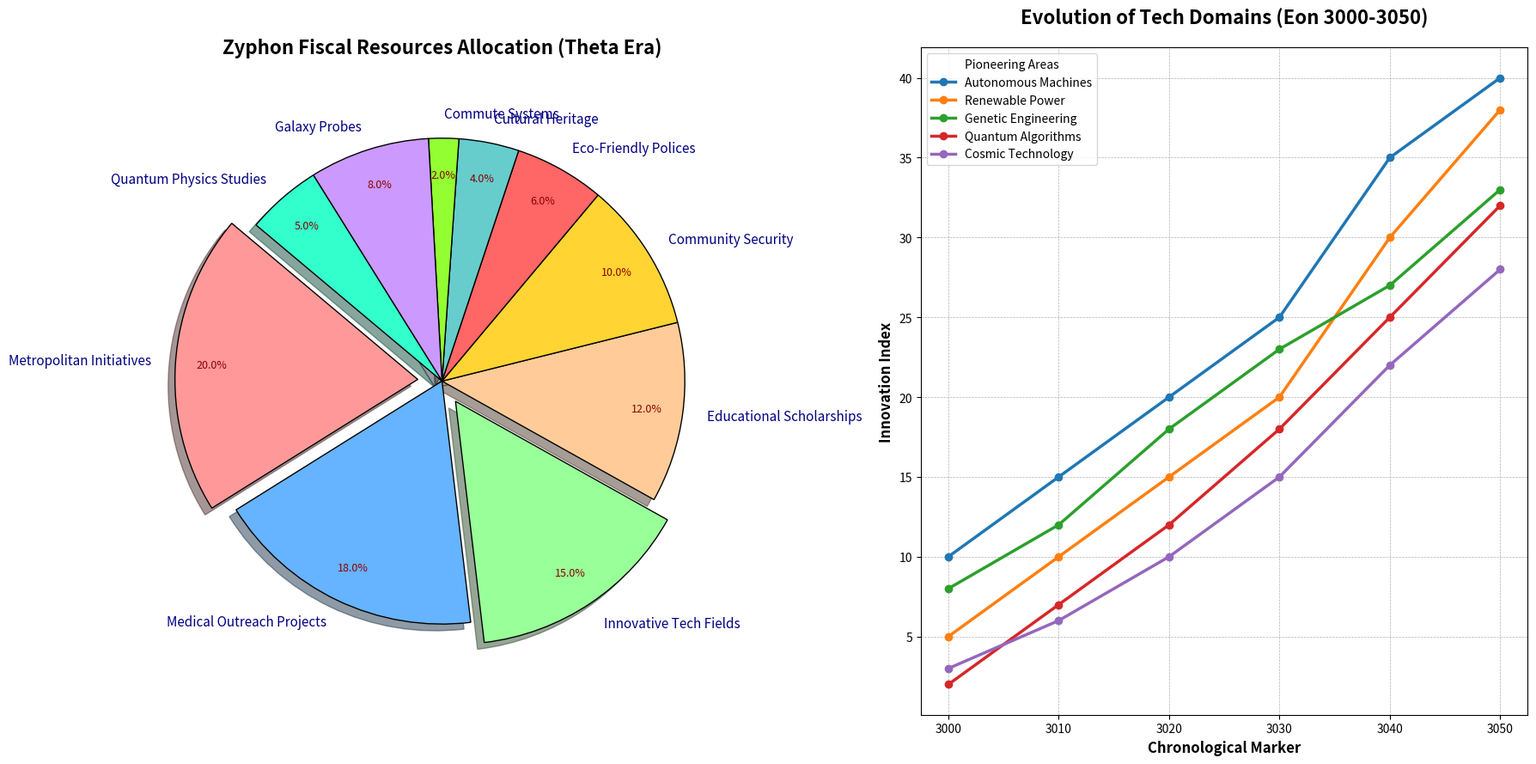

The matplotlib source for this figure:
import matplotlib.pyplot as plt
import numpy as np

# Define budget categories with additional fictitious data
budget_categories = [
    'Metropolitan Initiatives',
    'Medical Outreach Projects',
    'Innovative Tech Fields',
    'Educational Scholarships',
    'Community Security',
    'Eco-Friendly Polices',
    'Cultural Heritage',
    'Commute Systems',
    'Galaxy Probes',
    'Quantum Physics Studies'
]

# Corresponding budget allocation percentages
budget_allocation = [20, 18, 15, 12, 10, 6, 4, 2, 8, 5]

# Define colors for each budget category
colors = ['#FF9999', '#66B3FF', '#99FF99', '#FFCC99', '#FFD433', '#FF6666', '#66CCCC', '#93FF33', '#CC99FF', '#33FFCC']

# Define explode array for emphasis on certain categories
explode = (0.1, 0, 0.1, 0, 0, 0, 0, 0, 0, 0)

# Create the figure and axis
fig, ax = plt.subplots(1, 2, figsize=(18, 9))

# Plot the pie chart
wedges, texts, autotexts = ax[0].pie(
    budget_allocation, explode=explode, labels=budget_categories, colors=colors,
    autopct='%1.1f%%', startangle=140, pctdistance=0.85, shadow=True, wedgeprops=dict(edgecolor='k')
)

# Customize text properties
for text in texts:
    text.set_fontsize(11)
    text.set_color('navy')

for autotext in autotexts:
    autotext.set_fontsize(9)
    autotext.set_color('darkred')

# Add a title
ax[0].set_title("Zyphon Fiscal Resources Allocation (Theta Era)", fontsize=16, fontweight='bold', pad=20)

# Define data for technological advancements
years = np.arange(3000, 3051, 10)
tech_advancement = {
    'Autonomous Machines': np.array([10, 15, 20, 25, 35, 40]),
    'Renewable Power': np.array([5, 10, 15, 20, 30, 38]),
    'Genetic Engineering': np.array([8, 12, 18, 23, 27, 33]),
    'Quantum Algorithms': np.array([2, 7, 12, 18, 25, 32]),
    'Cosmic Technology': np.array([3, 6, 10, 15, 22, 28])
}

# Plot the line chart
for tech, improvements in tech_advancement.items():
    ax[1].plot(years, improvements, label=tech, marker='o', linewidth=2.5)

# Customize line chart 
ax[1].set_title('Evolution of Tech Domains (Eon 3000-3050)', fontsize=16, fontweight='bold', pad=20)
ax[1].set_xlabel('Chronological Marker', fontsize=12, fontweight='bold')
ax[1].set_ylabel('Innovation Index', fontsize=12, fontweight='bold')
ax[1].legend(title="Pioneering Areas", fontsize='medium', loc='best')
ax[1].grid(True, which='both', linestyle='--', linewidth=0.5)

# Layout and display
plt.tight_layout()
plt.show()
